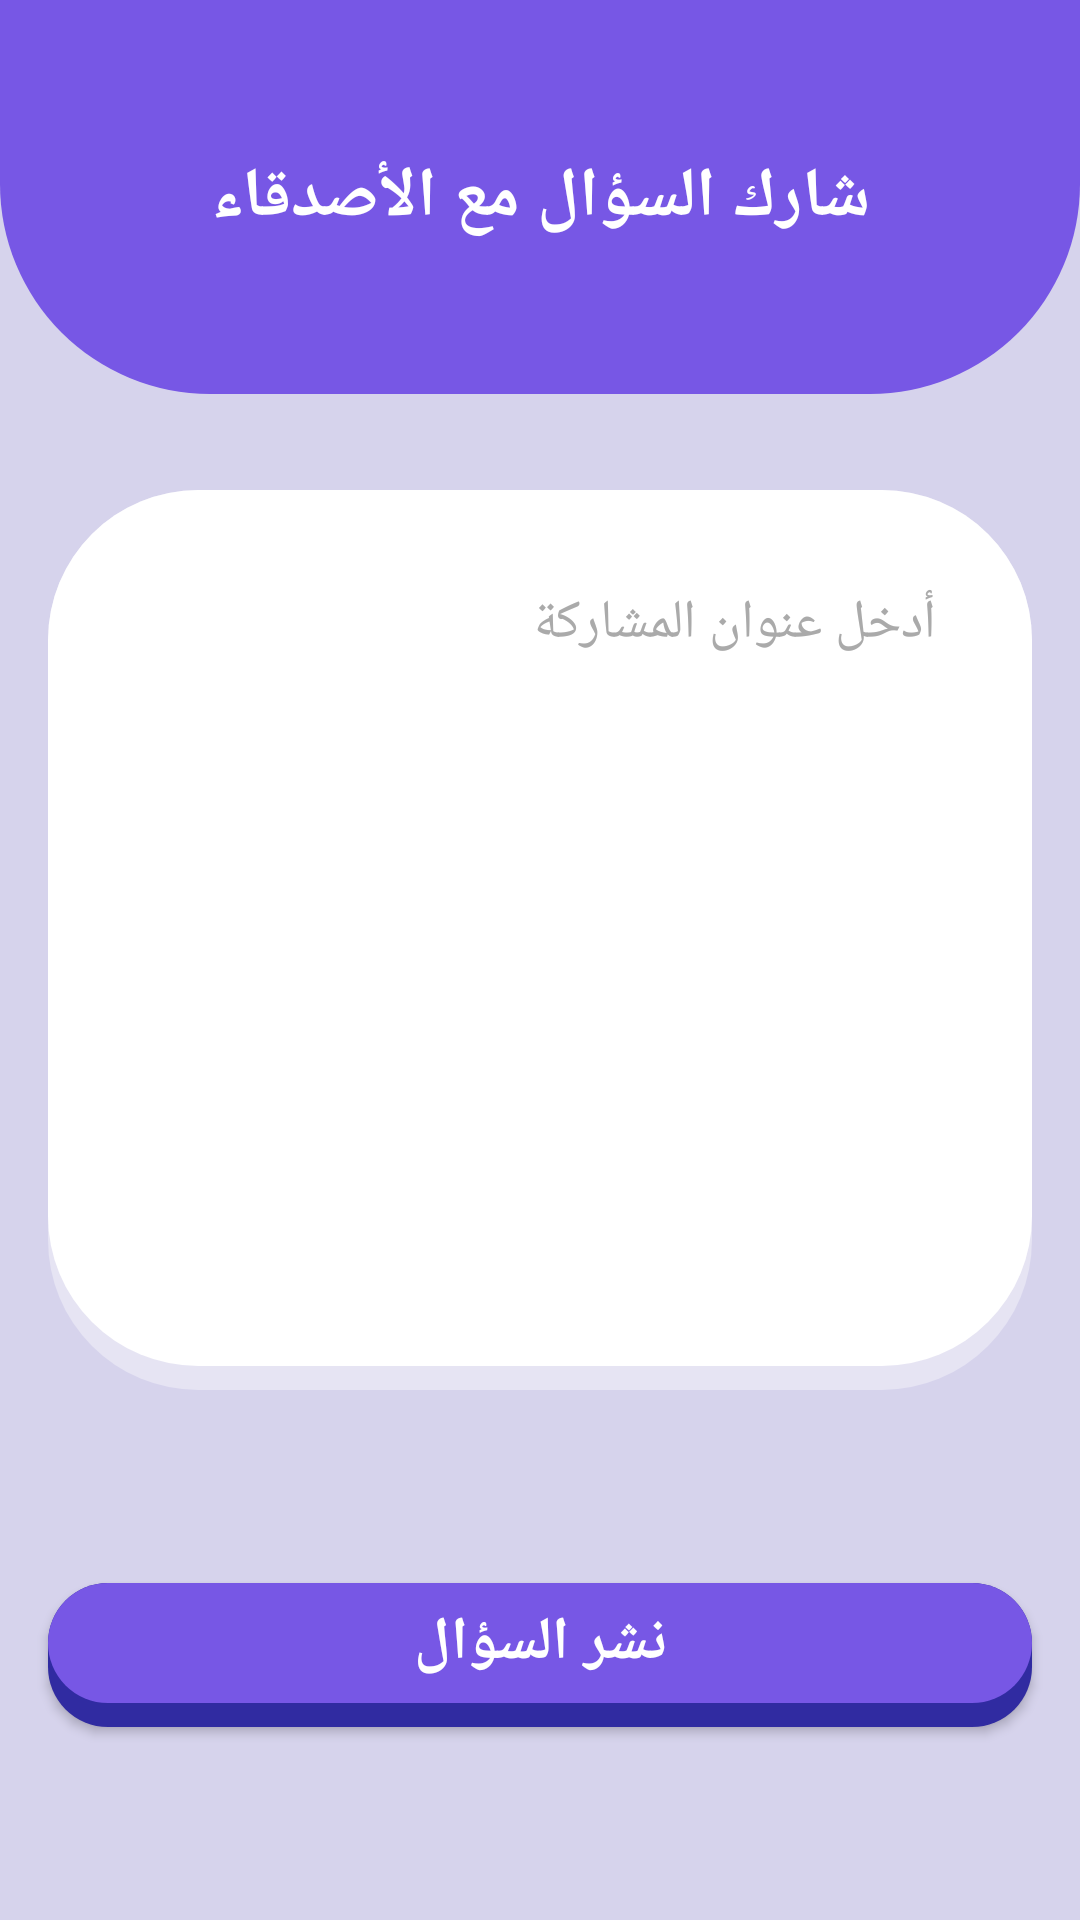

This screen was rendered from an Android layout file. Write that file and the resources it references.
<!-- AndroidManifest.xml: application theme Theme.Guesstheanswer -->
<!-- res/layout/activity_share.xml -->
<?xml version="1.0" encoding="utf-8"?>
<androidx.constraintlayout.widget.ConstraintLayout xmlns:android="http://schemas.android.com/apk/res/android"
    xmlns:app="http://schemas.android.com/apk/res-auto"
    xmlns:tools="http://schemas.android.com/tools"
    android:layout_width="match_parent"
    android:layout_height="match_parent"
    android:background="@color/purpleLight"
    tools:context=".ShareActivity">

    <TextView
        android:id="@+id/textView"
        android:layout_width="0dp"
        android:layout_height="wrap_content"
        android:background="@drawable/half_eclipse"
        android:gravity="center"
        android:text="@string/share_with_friends"
        android:textColor="@color/white"
        android:textSize="23sp"
        android:textStyle="bold"
        app:layout_constraintEnd_toEndOf="parent"
        app:layout_constraintStart_toStartOf="parent"
        app:layout_constraintTop_toTopOf="parent" />

    <EditText
        android:id="@+id/edit_text_share_title"
        android:layout_width="0dp"
        android:layout_height="300dp"
        android:layout_marginStart="16dp"
        android:layout_marginTop="32dp"
        android:layout_marginEnd="16dp"
        android:background="@drawable/rectangle_rounded_corners"
        android:ems="10"
        android:gravity="top"
        android:hint="@string/share_title_hint"
        android:inputType="textPersonName"
        android:padding="32dp"
        android:textColor="@color/purpleDark"
        android:textColorHint="@android:color/darker_gray"
        app:layout_constraintEnd_toEndOf="parent"
        app:layout_constraintHorizontal_bias="0.0"
        app:layout_constraintStart_toStartOf="parent"
        app:layout_constraintTop_toBottomOf="@+id/textView" />

    <Button
        android:id="@+id/button_share_questions"
        android:layout_width="0dp"
        android:layout_height="wrap_content"
        android:layout_marginStart="16dp"
        android:layout_marginTop="8dp"
        android:layout_marginEnd="16dp"
        android:layout_marginBottom="8dp"
        android:background="@drawable/button_purple"
        android:text="@string/share_question_text"
        android:onClick="onShareQuestionClicked"
        android:textColor="@color/white"
        android:textSize="20sp"
        android:textStyle="bold"
        app:layout_constraintBottom_toBottomOf="parent"
        app:layout_constraintEnd_toEndOf="parent"
        app:layout_constraintStart_toStartOf="parent"
        app:layout_constraintTop_toBottomOf="@+id/edit_text_share_title" />

</androidx.constraintlayout.widget.ConstraintLayout>
<!-- resources referenced by this layout -->
<resources>
  <color name="purpleDark">#302ba1</color>
  <color name="purpleLight">#d6d3ec</color>
  <color name="white">#FFFFFFFF</color>
  <!-- drawable button_purple (drawable) -->
  <?xml version="1.0" encoding="utf-8"?>
  <selector xmlns:android="http://schemas.android.com/apk/res/android">
      <item android:drawable="@drawable/pressed_purple" android:state_pressed="true" />
      <item android:drawable="@drawable/unpressed_purple" android:state_pressed="false" />
  </selector>
  <!-- drawable half_eclipse (drawable) -->
  <?xml version="1.0" encoding="utf-8"?>
  <shape xmlns:android="http://schemas.android.com/apk/res/android">
      <solid android:color="@color/purple" />
      <padding
          android:bottom="50dp"
          android:left="16dp"
          android:right="16dp"
          android:top="50dp" />
      <corners
          android:bottomLeftRadius="70dp"
          android:bottomRightRadius="70dp" />
  </shape>
  <!-- drawable rectangle_rounded_corners (drawable) -->
  <?xml version="1.0" encoding="utf-8"?>
  <layer-list xmlns:android="http://schemas.android.com/apk/res/android">
  
      <item>
          <shape android:shape="rectangle">
              <corners android:radius="50dp" />
              <solid android:color="@color/transWhite" />
              <padding android:bottom="8dp" />
  
          </shape>
      </item>
  
      <item>
          <shape android:shape="rectangle">
              <corners android:radius="50dp" />
              <solid android:color="@android:color/white" />
  
          </shape>
      </item>
  
  </layer-list>
  <string name="share_question_text">نشر السؤال</string>
  <string name="share_title_hint">أدخل عنوان المشاركة</string>
  <string name="share_with_friends">شارك السؤال مع الأصدقاء</string>
  <style name="Theme.Guesstheanswer" parent="Theme.MaterialComponents.DayNight.DarkActionBar">
          
          <item name="colorPrimary">@color/purple_500</item>
          <item name="colorPrimaryVariant">@color/purple_700</item>
          <item name="colorOnPrimary">@color/white</item>
          
          <item name="colorSecondary">@color/teal_200</item>
          <item name="colorSecondaryVariant">@color/teal_700</item>
          <item name="colorOnSecondary">@color/black</item>
          
          <item name="android:statusBarColor" tools:targetApi="l">?attr/colorPrimaryVariant</item>
          
      </style>
  <!-- drawable pressed_purple (drawable) -->
  <?xml version="1.0" encoding="utf-8"?>
  <shape xmlns:android="http://schemas.android.com/apk/res/android"
      android:shape="rectangle">
      <corners android:radius="20dp" />
      <solid android:color="@color/purpleDark" />
      <padding android:bottom="8dp" />
  </shape>
  <!-- drawable unpressed_purple (drawable) -->
  <?xml version="1.0" encoding="utf-8"?>
  <layer-list xmlns:android="http://schemas.android.com/apk/res/android">
  
      <item>
          <shape android:shape="rectangle">
              <corners android:radius="20dp" />
              <solid android:color="@color/purpleDark" />
              <padding android:bottom="8dp" />
          </shape>
      </item>
      <item>
          <shape android:shape="rectangle">
              <corners android:radius="20dp" />
              <solid android:color="@color/purple" />
          </shape>
      </item>
  </layer-list>
  <color name="purple">#7757e5</color>
  <color name="transWhite">#5fffffff</color>
  <color name="purple_500">#FF6200EE</color>
  <color name="purple_700">#FF3700B3</color>
  <color name="teal_200">#FF03DAC5</color>
  <color name="teal_700">#FF018786</color>
  <color name="black">#FF000000</color>
</resources>
